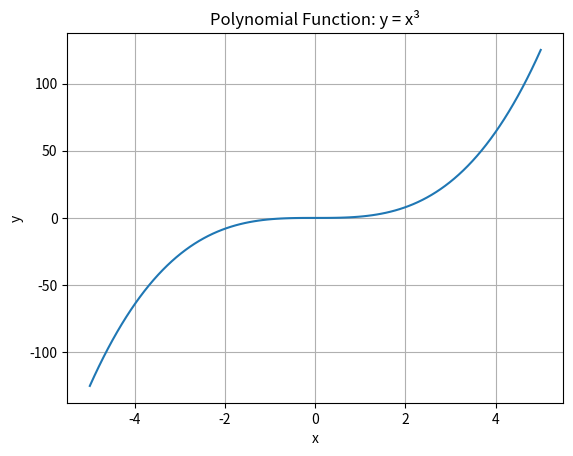
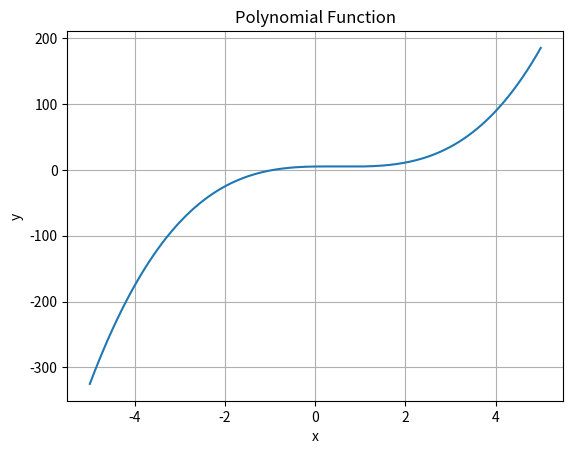
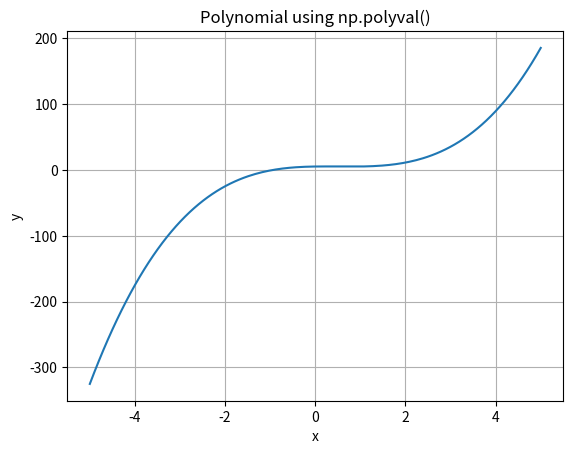

These charts were generated, in order, by the following Python code:
#================================================================================================#
#                                   Polynomial Function
#================================================================================================#
## Polynomial:
# y = aₙxⁿ + ... + a₂x² + a₁x + a₀
#
# Python:
# y = 2*x**3 - 3*x**2 + x + 5
#
# NumPy:
# np.polyval(coefficients, x)
#
# Degree:
# → Highest power of x
#
#================================================================================================#




#================================================================================================#
# Structure-1: Polynomial Function
#------------------------------------------------------------------------------------------------#
# Polynomial Function:
#
# y = aₙxⁿ + aₙ₋₁xⁿ⁻¹ + ... + a₂x² + a₁x + a₀
#
# Statement:
# A polynomial function consists of powers of x
# with constant coefficients.
#
# Example:
# y = 2x³ - 3x² + x + 5
#
#================================================================================================#

#Example-1:
import numpy as np
import matplotlib.pyplot as plt

x = np.linspace(-5, 5, 100)

y = x**3

plt.plot(x, y)

plt.xlabel("x")
plt.ylabel("y")
plt.title("Polynomial Function: y = x³")

plt.grid()

plt.show()

#================================================================================================#
# Structure-2: General Polynomial Function
#------------------------------------------------------------------------------------------------#
# Statement:
# A polynomial function can contain multiple powers
# of x with different coefficients.
#
# Structure:
# y = a*x**3 + b*x**2 + c*x + d
#================================================================================================#

#Example-1:
import numpy as np
import matplotlib.pyplot as plt

x = np.linspace(-5, 5, 200)

y = 2*x**3 - 3*x**2 + x + 5

plt.plot(x, y)

plt.xlabel("x")
plt.ylabel("y")
plt.title("Polynomial Function")

plt.grid()

plt.show()


#Example-2:
import numpy as np
import matplotlib.pyplot as plt

x = np.linspace(-5, 5, 200)

a = 2
b = -3
c = 1
d = 5

y = a*x**3 + b*x**2 + c*x + d

plt.plot(x, y)

plt.xlabel("x")
plt.ylabel("y")
plt.title("Polynomial Function")

plt.grid()

plt.show()



#================================================================================================#
# Structure-3: np.polyval()
#------------------------------------------------------------------------------------------------#
# np.polyval(coefficients, x)
#
# Statement:
# The np.polyval() function evaluates a polynomial
# at given values of x.
#
# Structure:
# np.polyval([a, b, c, d], x)
#
# For:
# y = ax³ + bx² + cx + d
#
#================================================================================================#

#Example-1
import numpy as np
import matplotlib.pyplot as plt

x = np.linspace(-5, 5, 200)

coefficients = [2, -3, 1, 5]

y = np.polyval(coefficients, x)

plt.plot(x, y)

plt.xlabel("x")
plt.ylabel("y")
plt.title("Polynomial using np.polyval()")

plt.grid()

plt.show()
